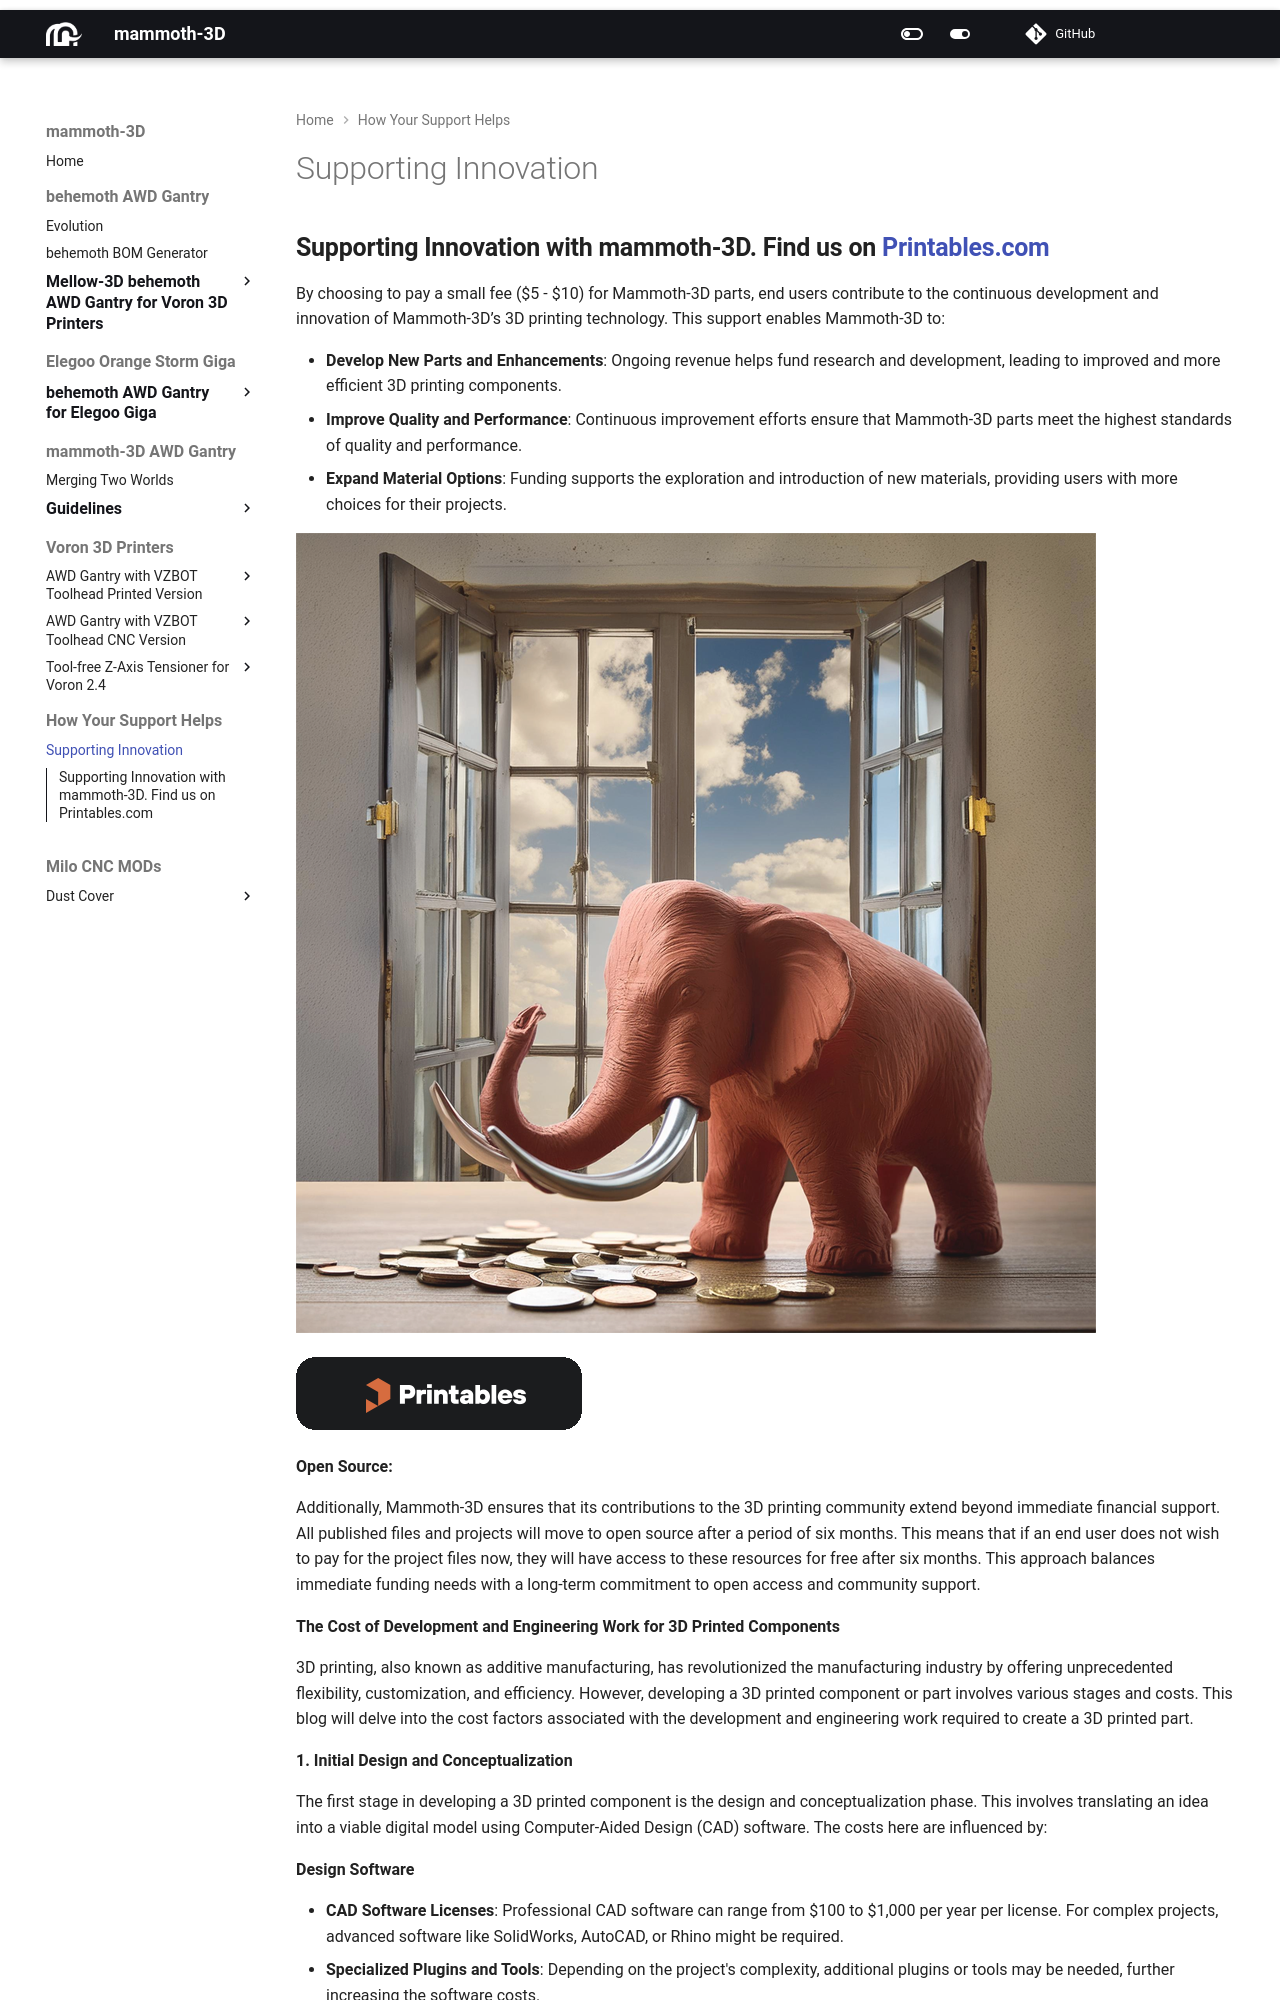

repository: mammoth-3D/docs · page: how_your_support_helps/supporting_innovation/index.html · generator: mkdocs

## **Supporting Innovation with mammoth-3D. Find us on [Printables.com](https://www.printables.com/@Mammoth3D_2076590/models)**

By choosing to pay a small fee ($5 - $10) for Mammoth-3D parts, end users contribute to the continuous development and innovation of Mammoth-3D’s 3D printing technology. This support enables Mammoth-3D to:

- **Develop New Parts and Enhancements**: Ongoing revenue helps fund research and development, leading to improved and more efficient 3D printing components.
- **Improve Quality and Performance**: Continuous improvement efforts ensure that Mammoth-3D parts meet the highest standards of quality and performance.
- **Expand Material Options**: Funding supports the exploration and introduction of new materials, providing users with more choices for their projects.

![Mammoth-3D on www.printables.com](../assets/support-helps/Mammoth-3D_piggy_bank.png)

[![Mammoth-3D on www.printables.com](../assets/support-helps/Mammoth-3DatPrintables.png "mammoth-3D Piggy Bank")](https://www.printables.com/@Mammoth3D_2076590/models)

**Open Source:**

Additionally, Mammoth-3D ensures that its contributions to the 3D printing community extend beyond immediate financial support. All published files and projects will move to open source after a period of six months. This means that if an end user does not wish to pay for the project files now, they will have access to these resources for free after six months. This approach balances immediate funding needs with a long-term commitment to open access and community support.


**The Cost of Development and Engineering Work for 3D Printed Components**

3D printing, also known as additive manufacturing, has revolutionized the manufacturing industry by offering unprecedented flexibility, customization, and efficiency. However, developing a 3D printed component or part involves various stages and costs. This blog will delve into the cost factors associated with the development and engineering work required to create a 3D printed part.

**1. Initial Design and Conceptualization**

The first stage in developing a 3D printed component is the design and conceptualization phase. This involves translating an idea into a viable digital model using Computer-Aided Design (CAD) software. The costs here are influenced by:

**Design Software**

- **CAD Software Licenses**: Professional CAD software can range from $100 to $1,000 per year per license. For complex projects, advanced software like SolidWorks, AutoCAD, or Rhino might be required.
- **Specialized Plugins and Tools**: Depending on the project's complexity, additional plugins or tools may be needed, further increasing the software costs.

**Designer and Engineer Fees**

- **Hourly Rates**: The hourly rate for a skilled designer or engineer can vary widely, from $50 to $150 or more, depending on their expertise and location.
- **Project Complexity**: More complex designs require more time and expertise, driving up costs.

**2. Prototyping and Testing**

Once the initial design is ready, prototyping and testing come into play. This phase ensures the design is functional and meets the required specifications.

**3D Printing Costs**
